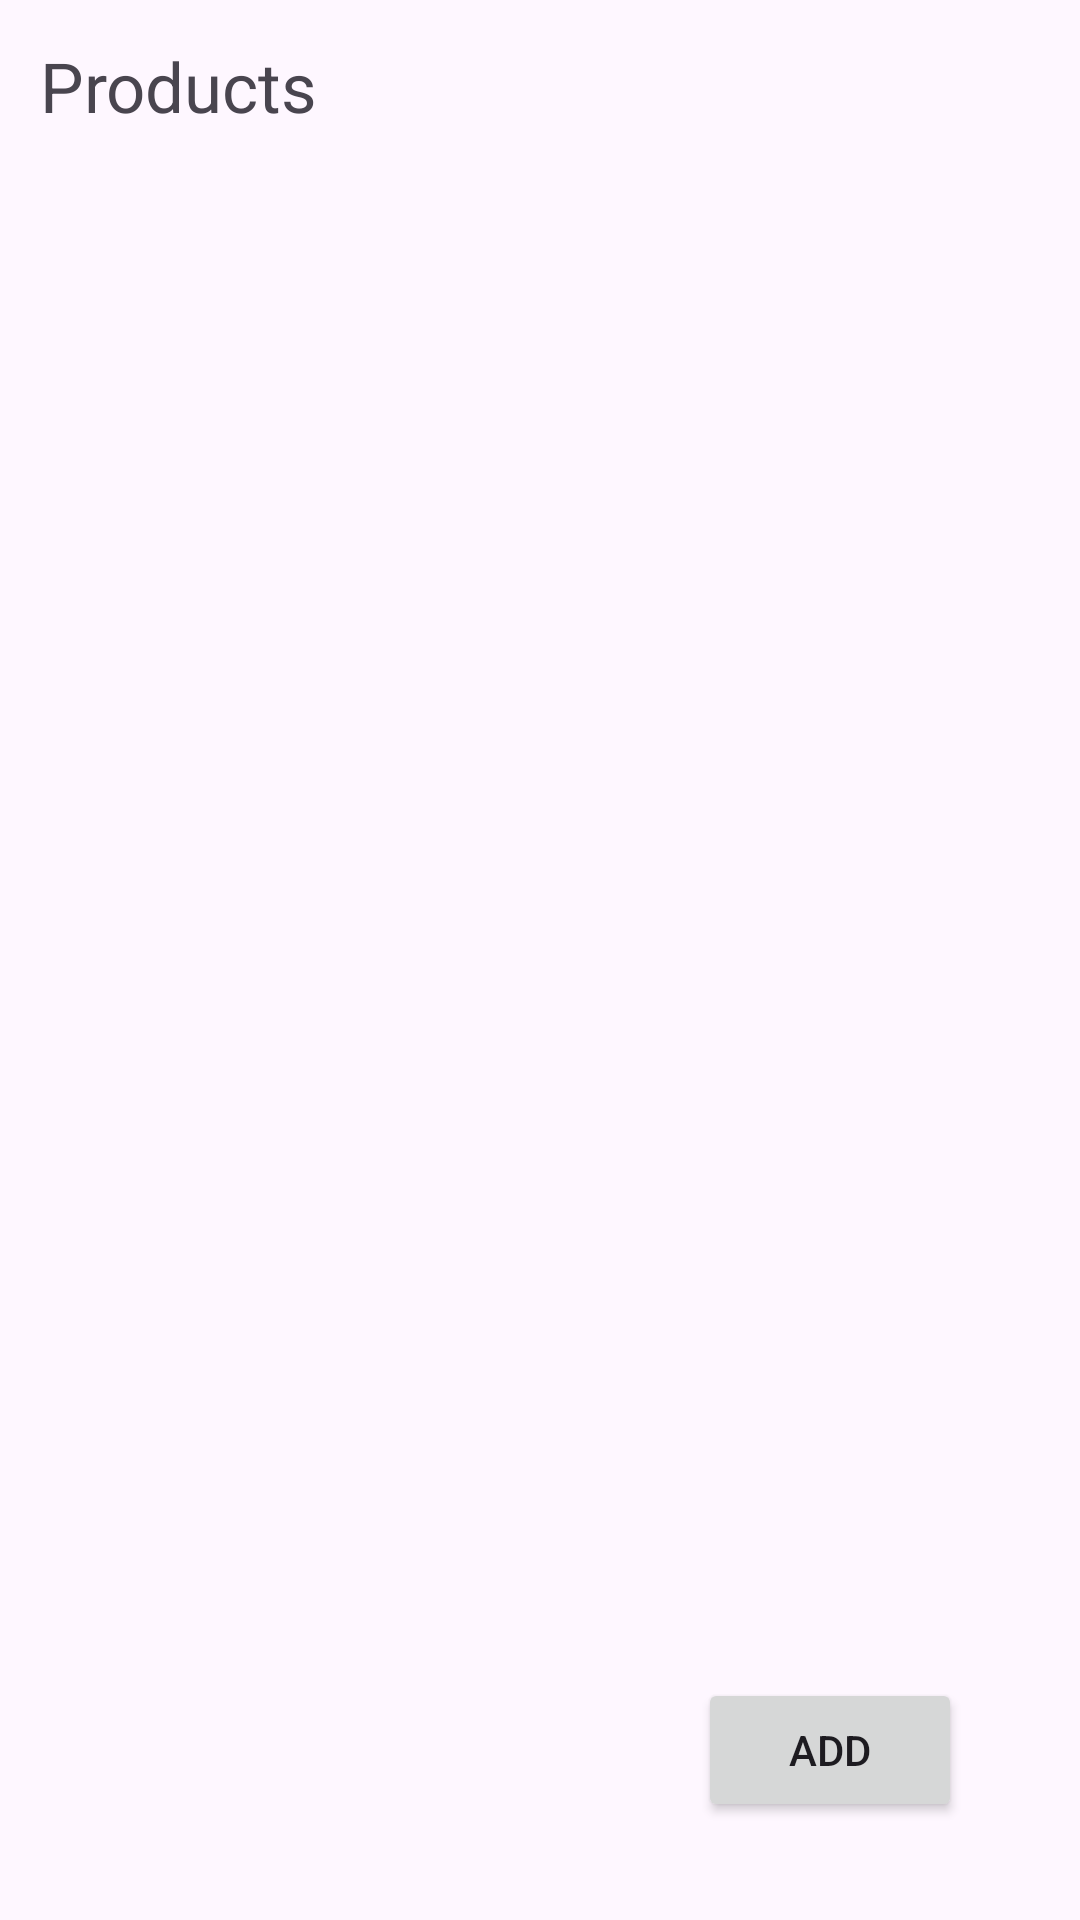

Android layout source for this screen:
<!-- AndroidManifest.xml: application theme Theme.Sqlrooms -->
<!-- res/layout/activity_main.xml -->
<?xml version="1.0" encoding="utf-8"?>
<androidx.constraintlayout.widget.ConstraintLayout xmlns:android="http://schemas.android.com/apk/res/android"
    xmlns:app="http://schemas.android.com/apk/res-auto"
    xmlns:tools="http://schemas.android.com/tools"
    android:id="@+id/main"
    android:layout_width="match_parent"
    android:layout_height="match_parent"
    tools:context=".MainActivity">


    <Button
        android:id="@+id/btn_add"
        android:layout_width="wrap_content"
        android:layout_height="wrap_content"
        android:text="Add"
        app:layout_constraintBottom_toBottomOf="parent"
        app:layout_constraintEnd_toEndOf="parent"
        app:layout_constraintHorizontal_bias="0.856"
        app:layout_constraintStart_toStartOf="parent"
        app:layout_constraintTop_toTopOf="parent"
        app:layout_constraintVertical_bias="0.945" />

    <androidx.recyclerview.widget.RecyclerView
        android:layout_width="match_parent"
        android:layout_height="500dp"
        android:id="@+id/rv_products"
        app:layout_constraintBottom_toBottomOf="parent"
        app:layout_constraintEnd_toEndOf="parent"
        app:layout_constraintHorizontal_bias="0.0"
        app:layout_constraintStart_toStartOf="parent"
        app:layout_constraintTop_toTopOf="parent"
        app:layout_constraintVertical_bias="0.22" />

    <TextView
        android:id="@+id/textView3"
        android:layout_width="wrap_content"
        android:layout_height="wrap_content"
        android:text="Products"
        android:textSize="23dp"
        app:layout_constraintBottom_toBottomOf="parent"
        app:layout_constraintEnd_toEndOf="parent"
        app:layout_constraintHorizontal_bias="0.05"
        app:layout_constraintStart_toStartOf="parent"
        app:layout_constraintTop_toTopOf="parent"
        app:layout_constraintVertical_bias="0.022" />
</androidx.constraintlayout.widget.ConstraintLayout>
<!-- resources referenced by this layout -->
<resources>
  <style name="Theme.Sqlrooms" parent="Base.Theme.Sqlrooms" />
  <style name="Base.Theme.Sqlrooms" parent="Theme.Material3.DayNight.NoActionBar">
          
          
      </style>
</resources>
